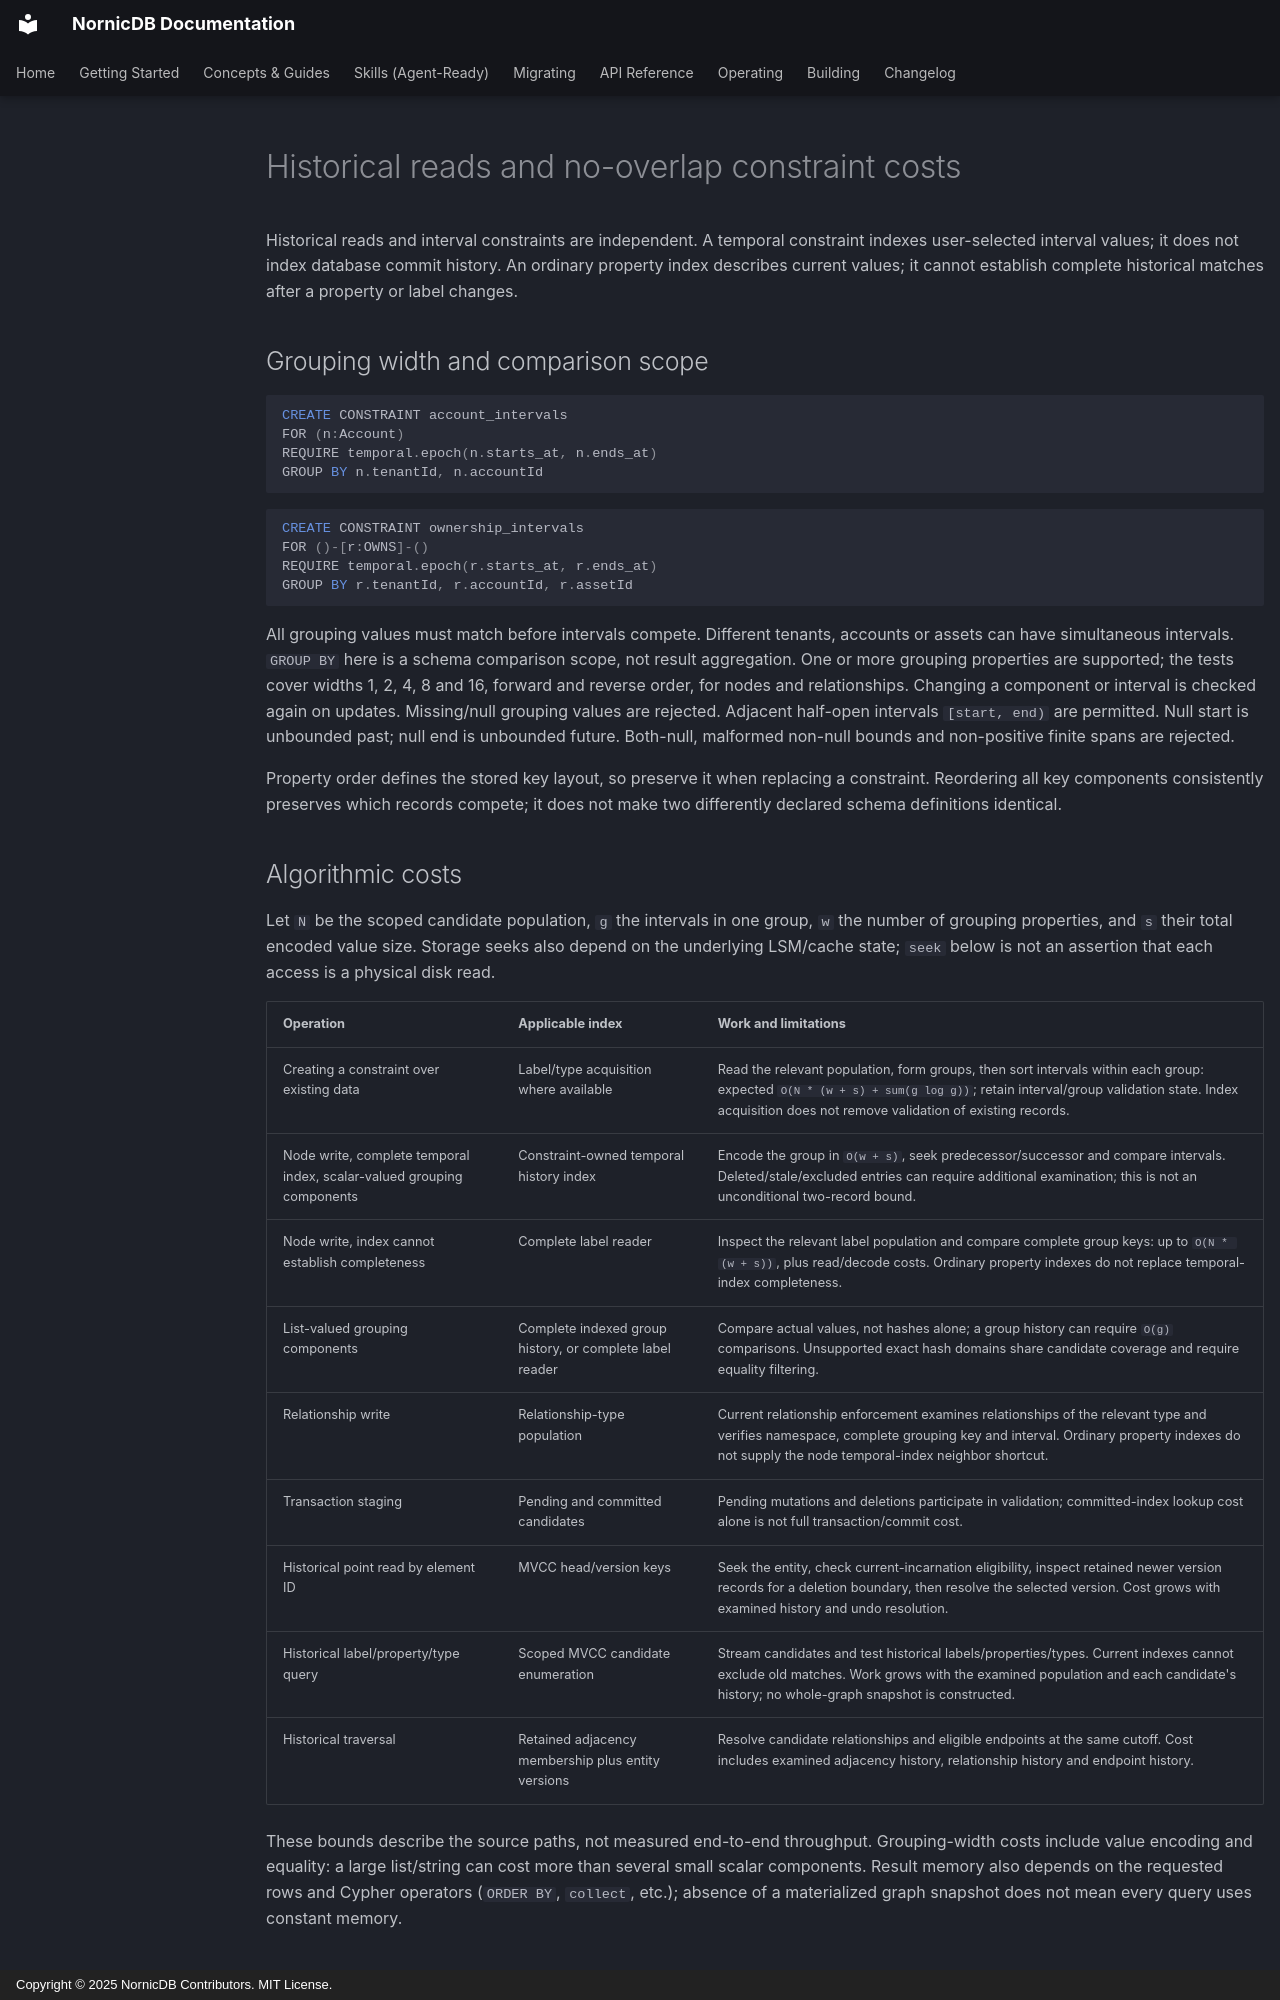

repository: orneryd/NornicDB · page: performance/temporal-read-and-constraint-costs/index.html · generator: mkdocs · copyright: Copyright © 2025 NornicDB Contributors. MIT License.

# Historical reads and no-overlap constraint costs

Historical reads and interval constraints are independent. A temporal constraint
indexes user-selected interval values; it does not index database commit history.
An ordinary property index describes current values; it cannot establish complete
historical matches after a property or label changes.

## Grouping width and comparison scope

<!-- temporal-example: cost-node -->
```cypher
CREATE CONSTRAINT account_intervals
FOR (n:Account)
REQUIRE temporal.epoch(n.starts_at, n.ends_at)
GROUP BY n.tenantId, n.accountId
```

<!-- temporal-example: cost-relationship -->
```cypher
CREATE CONSTRAINT ownership_intervals
FOR ()-[r:OWNS]-()
REQUIRE temporal.epoch(r.starts_at, r.ends_at)
GROUP BY r.tenantId, r.accountId, r.assetId
```

All grouping values must match before intervals compete. Different tenants,
accounts or assets can have simultaneous intervals. `GROUP BY` here is a schema
comparison scope, not result aggregation. One or more grouping properties are
supported; the tests cover widths 1, 2, 4, 8 and 16, forward and reverse order,
for nodes and relationships. Changing a component or interval is checked again
on updates. Missing/null grouping values are rejected. Adjacent half-open
intervals `[start, end)` are permitted. Null start is unbounded past; null end
is unbounded future. Both-null, malformed non-null bounds and non-positive
finite spans are rejected.

Property order defines the stored key layout, so preserve it when replacing a
constraint. Reordering all key components consistently preserves which records
compete; it does not make two differently declared schema definitions identical.
